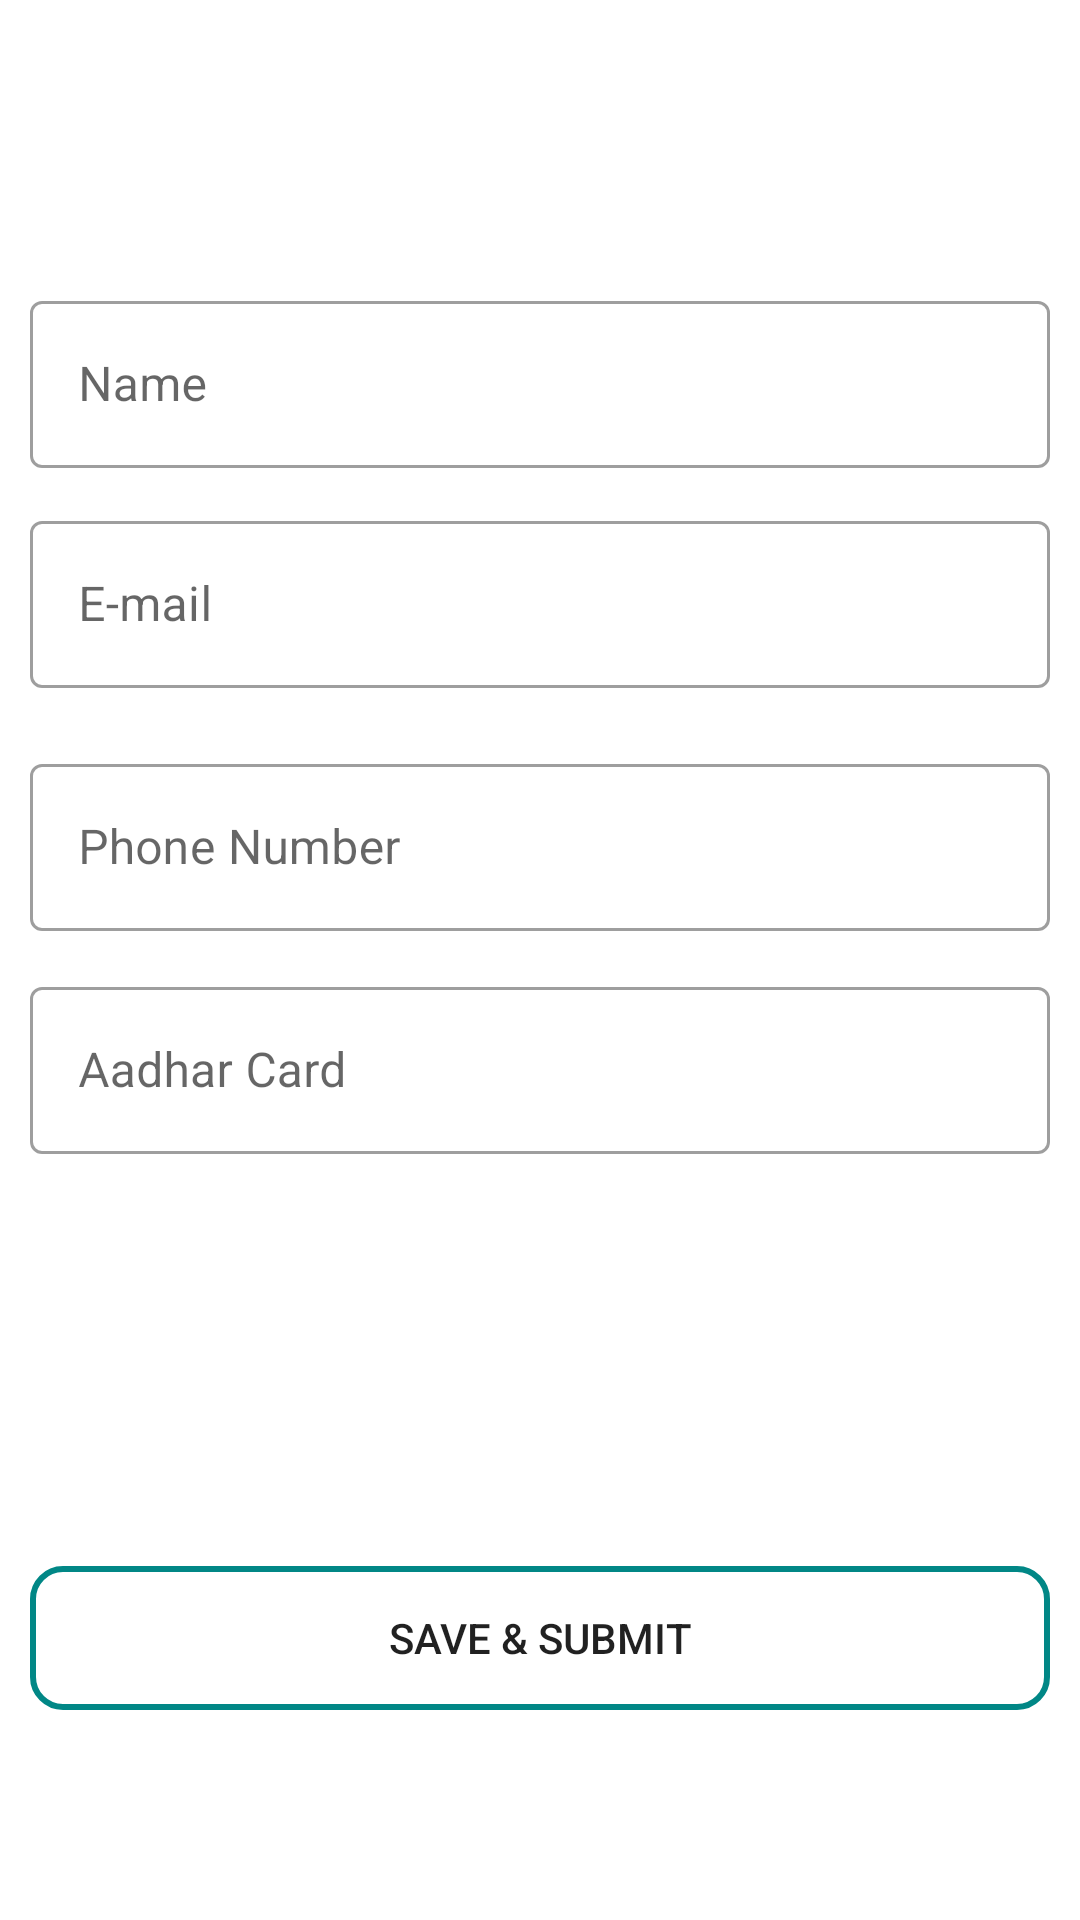

Reconstruct the res/layout file that produces this screen, plus the resources it refers to.
<!-- AndroidManifest.xml: application theme Theme.FirstKotlinProgram -->
<!-- res/layout/activity_main.xml -->
<?xml version="1.0" encoding="utf-8"?>
<androidx.constraintlayout.widget.ConstraintLayout xmlns:android="http://schemas.android.com/apk/res/android"
    xmlns:app="http://schemas.android.com/apk/res-auto"
    xmlns:tools="http://schemas.android.com/tools"
    android:layout_width="match_parent"
    android:layout_height="match_parent"
    tools:context=".MainActivity"
    android:padding="10dp">


    <com.google.android.material.textfield.TextInputLayout
        android:id="@+id/textInputLayout3"
        style="@style/Widget.MaterialComponents.TextInputLayout.OutlinedBox"
        android:layout_width="0dp"
        android:layout_height="wrap_content"
        app:layout_constraintBottom_toBottomOf="parent"
        app:layout_constraintEnd_toEndOf="parent"
        app:layout_constraintStart_toStartOf="parent"
        app:layout_constraintTop_toTopOf="parent"
        app:layout_constraintVertical_bias="0.152"
        app:errorTextAppearance="@style/ErrorTextAppearance">

        <com.google.android.material.textfield.TextInputEditText
            android:id="@+id/username"
            android:layout_width="match_parent"
            android:layout_height="wrap_content"
            android:hint="Name" />

    </com.google.android.material.textfield.TextInputLayout>

    <com.google.android.material.textfield.TextInputLayout
        android:id="@+id/textInputLayout4"
        style="@style/Widget.MaterialComponents.TextInputLayout.OutlinedBox"
        android:layout_width="0dp"
        android:layout_height="wrap_content"
        app:layout_constraintBottom_toBottomOf="parent"
        app:layout_constraintEnd_toEndOf="parent"
        app:layout_constraintStart_toStartOf="parent"
        app:layout_constraintTop_toTopOf="parent"
        app:layout_constraintVertical_bias="0.283">

        <com.google.android.material.textfield.TextInputEditText
            android:id="@+id/email"
            android:layout_width="match_parent"
            android:layout_height="wrap_content"
            android:hint="E-mail" />


    </com.google.android.material.textfield.TextInputLayout>

    <com.google.android.material.textfield.TextInputLayout
        android:id="@+id/textInputLayout5"
        style="@style/Widget.MaterialComponents.TextInputLayout.OutlinedBox"
        android:layout_width="0dp"
        android:layout_height="wrap_content"
        app:layout_constraintBottom_toBottomOf="parent"
        app:layout_constraintEnd_toEndOf="parent"
        app:layout_constraintStart_toStartOf="parent"
        app:layout_constraintTop_toTopOf="parent"
        app:layout_constraintVertical_bias="0.428">

        <com.google.android.material.textfield.TextInputEditText
            android:id="@+id/number"
            android:layout_width="match_parent"
            android:layout_height="wrap_content"
            android:hint="Phone Number"
            android:inputType="number"/>


    </com.google.android.material.textfield.TextInputLayout>

    <com.google.android.material.textfield.TextInputLayout
        android:id="@+id/textInputLayout6"
        style="@style/Widget.MaterialComponents.TextInputLayout.OutlinedBox"
        android:layout_width="0dp"
        android:layout_height="wrap_content"
        app:layout_constraintBottom_toBottomOf="parent"
        app:layout_constraintEnd_toEndOf="parent"
        app:layout_constraintStart_toStartOf="parent"
        app:layout_constraintTop_toTopOf="parent"
        app:layout_constraintVertical_bias="0.561">

        <com.google.android.material.textfield.TextInputEditText
            android:id="@+id/aadharcardx"
            android:layout_width="match_parent"
            android:layout_height="wrap_content"
            android:hint="Aadhar Card"
            android:inputType="number"/>


    </com.google.android.material.textfield.TextInputLayout>

    <androidx.appcompat.widget.AppCompatButton
        android:id="@+id/Submit"
        android:layout_width="0dp"
        android:layout_height="wrap_content"
        android:layout_marginTop="512dp"
        app:layout_constraintEnd_toEndOf="parent"
        app:layout_constraintHorizontal_bias="0.0"
        app:layout_constraintStart_toStartOf="parent"
        app:layout_constraintTop_toTopOf="parent"
        android:text="Save &amp; Submit"
        android:background="@drawable/custom_view"
        />


</androidx.constraintlayout.widget.ConstraintLayout>
<!-- resources referenced by this layout -->
<resources>
  <!-- drawable custom_view (drawable) -->
  <?xml version="1.0" encoding="utf-8"?>
  <shape xmlns:android="http://schemas.android.com/apk/res/android" android:shape="rectangle">
  <stroke android:color="@color/teal_700" android:width="2dp"/>
      <corners android:radius="10dp"/>
  </shape>
  <style name="ErrorTextAppearance" parent="TextAppearance.AppCompat">
          <item name="android:textColor">@android:color/holo_orange_dark</item>
          <item name="android:textSize">16sp</item>
          <item name="android:textStyle">bold|italic</item>
      </style>
  <style name="Theme.FirstKotlinProgram" parent="Theme.MaterialComponents.DayNight.DarkActionBar">
          
          <item name="colorPrimary">@color/purple_500</item>
          <item name="colorPrimaryVariant">@color/purple_700</item>
          <item name="colorOnPrimary">@color/white</item>
          
          <item name="colorSecondary">@color/teal_200</item>
          <item name="colorSecondaryVariant">@color/teal_700</item>
          <item name="colorOnSecondary">@color/black</item>
          
          <item name="android:statusBarColor" tools:targetApi="l">?attr/colorPrimaryVariant</item>
          
      </style>
  <color name="teal_700">#FF018786</color>
  <color name="purple_500">#FF6200EE</color>
  <color name="purple_700">#FF3700B3</color>
  <color name="white">#FFFFFFFF</color>
  <color name="teal_200">#FF03DAC5</color>
  <color name="black">#FF000000</color>
</resources>
